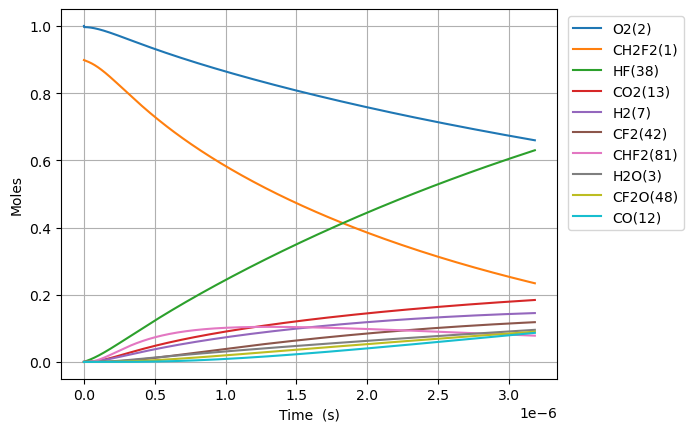

The data file committed next to this chart (first rows):
Time (s), Volume (m^3), N2, Ne, CH2F2(1), O2(2), H2O(3), OH(4), HF(38), CHF(40), CHF2(81), FC1OO1(129), [O]C([O])F(131), H(5), CFO2(136), CO2(13), F(37), HO2(10), [O]OC(F)F(168), H2(7), O(6), CF2O(48), CHFO(46), FC(F)C(F)F(179)
0.0, 0.3098, 3.76, 0.0, 0.8984, 1.0, 0.0, 0.0, 0.0, 0.0, 0.0, 0.0, 0.0, 0.0, 0.0, 0.0, 0.0, 0.0, 0.0, 0.0, 0.0, 0.0, 0.0, 0.0
1.5455380365250034e-23, 0.3098, 3.76, 0.0, 0.8984, 1, 1.1299773919369844e-53, 5.057175895044103e-38, 2.3987526730901122e-18, 2.398752673090111e-18, 2.530198659329711e-20, 1.2544066133222719e-39, 1.4592272320003425e-38, 1.5928246915436257e-29, 3.338407003099189e-34, 1.8496304155151984e-49, 1.8665879176443868e-23, 2.5301986577369196e-20, 4.089941409493215e-38, 3.4975222127470393e-20, 1.8894711186317907e-25, 5.695600252772694e-38, 1.2462485865752222e-37, 2.534759591875188e-41
4.3275065022700095e-23, 0.3098, 3.76, 0.0, 0.8984, 1, 1.3415091597094685e-52, 3.0545342406086715e-37, 6.716507484652314e-18, 6.716507484652311e-18, 7.084556246123188e-20, 7.576615944466898e-39, 8.813732481281636e-38, 4.460017312406598e-29, 2.016397829871908e-33, 2.1958812292996413e-48, 5.2264461694042544e-23, 7.084556241663372e-20, 2.470324611333887e-37, 9.79306219569171e-20, 5.290519132174974e-25, 3.440142552674889e-37, 7.527341462914339e-37, 1.5309947934926139e-40
9.891443433760022e-23, 0.3098, 3.76, 0.0, 0.8984, 1, 1.3171016480457939e-51, 1.4706267502818755e-36, 1.5352017107776718e-17, 1.5352017107776706e-17, 1.6193271419710132e-19, 3.647814431541731e-38, 4.243432790656346e-37, 1.0194835258470323e-28, 9.70808756501241e-33, 2.1559292123245087e-47, 1.1946162672923872e-22, 1.6193271409516266e-19, 1.1893549618806036e-36, 2.238414216158105e-19, 1.2092615159285188e-24, 1.6562805535065722e-36, 3.62409088976074e-36, 7.371080893173055e-40
2.1019317296740046e-22, 0.3098, 3.76, 0.0, 0.8984, 1, 1.1649614919981982e-50, 6.422613386737527e-36, 3.2623036354025525e-17, 3.2623036354025475e-17, 3.441070176688398e-19, 1.5930963989198671e-37, 1.853218584639762e-36, 2.16662019679489e-28, 4.239776893935934e-32, 1.906894973179534e-46, 2.5385595679962643e-22, 3.4410701745222014e-19, 5.194225590056141e-36, 4.756630209335974e-19, 2.5696807213601007e-24, 7.233412321024144e-36, 1.5827357049505252e-35, 3.2191446816814994e-39
4.3275065022700095e-22, 0.3098, 3.76, 0.0, 0.8984, 1, 9.792203282253306e-50, 2.6813146595807474e-35, 6.716507484652313e-17, 6.716507484652296e-17, 7.0845562461231485e-19, 6.650863863839919e-37, 7.736822784059758e-36, 4.461585865631055e-28, 1.7700233930431584e-31, 1.602860123998796e-45, 5.226446169403833e-22, 7.084556241663332e-19, 2.1684869353130843e-35, 9.793062195691709e-19, 5.2905191322614186e-24, 3.019807254022623e-35, 6.607610006021764e-35, 1.3439295356122334e-38
8.778656047462018e-22, 0.3098, 3.76, 0.0, 0.8984, 1, 8.028239870879718e-49, 1.0954045275941474e-34, 1.3624915183151833e-16, 1.362491518315176e-16, 1.4371528384992577e-18, 2.7170949007250037e-36, 3.1607445535968903e-35, 9.054286511065178e-28, 7.231123104992695e-31, 1.314121570383928e-44, 1.0602219372218225e-21, 1.4371528375945523e-18, 8.85897669061683e-35, 1.986592616840318e-18, 1.0732195954216674e-23, 1.2336897971537275e-34, 2.6994242884653386e-34, 5.490390666385406e-38
1.7680955137846038e-21, 0.3098, 3.76, 0.0, 0.8984, 1, 6.501476793750936e-48, 4.427800240751615e-34, 2.744173058015088e-16, 2.7441730580150583e-16, 2.8945472662731165e-18, 1.0982932014847322e-35, 1.2776234845192146e-34, 1.8250765032980615e-27, 2.9229355747492635e-30, 1.0642097185993775e-43, 2.135376577784404e-21, 2.8945472644509626e-18, 3.5809400211974448e-34, 4.001165411382613e-18, 2.1615549598737658e-23, 4.986771410132323e-34, 1.0911504574787165e-33, 2.2193036911471996e-37
3.548555331861408e-21, 0.3098, 3.76, 0.0, 0.8984, 1, 5.232954139530325e-47, 1.7803990027140834e-33, 5.507536137414893e-16, 5.507536137414776e-16, 5.809336121820718e-18, 4.416188658495142e-35, 5.137267839312243e-34, 3.6688031001000224e-27, 1.1752995390688988e-29, 8.565685656817843e-43, 4.285685858908377e-21, 5.809336118163669e-18, 1.4398802329764896e-33, 8.0303110004672e-18, 4.3382256890221543e-23, 2.005158851403992e-33, 4.3874679989811575e-33, 8.923722533580778e-37
7.109474968015016e-21, 0.3098, 3.76, 0.0, 0.8984, 1, 4.1991161373885285e-46, 7.140196304448048e-33, 1.10342622962145e-15, 1.103426229621403e-15, 1.1638913832915473e-17, 1.7710891709338395e-34, 2.0602741734703074e-33, 7.373979863379433e-27, 4.7134768172322516e-29, 6.87342329155529e-42, 8.586304421151567e-21, 1.1638913825588633e-17, 5.77456373640507e-33, 1.608860217863637e-17, 8.6915671482957e-23, 8.041583823403879e-33, 1.7595709018937333e-32, 3.578811859211431e-36
1.423131424032223e-20, 0.3098, 3.76, 0.0, 0.8984, 1, 3.364402788839323e-45, 2.8598028289151677e-32, 2.2087714613813695e-15, 2.2087714613811806e-15, 2.329806925510317e-17, 7.0935946358943756e-34, 8.251843026797478e-33, 1.4855227668640183e-26, 1.8878492633456685e-28, 5.507102859374132e-41, 1.718754154561892e-20, 2.329806924043675e-17, 2.3128374910096305e-32, 3.220518453497469e-17, 1.7398250070749845e-22, 3.220827997258273e-32, 7.047461480664685e-32, 1.4333914420385754e-35
2.847499278493666e-20, 0.3098, 3.76, 0.0, 0.8984, 1, 2.6935679329126912e-44, 1.144666418107916e-31, 4.4194619249012006e-15, 4.419461924900444e-15, 4.661638009947133e-17, 2.8392864985486293e-33, 3.3028877029864576e-32, 3.0101300393969053e-26, 7.556316930546531e-28, 4.409030841798685e-40, 3.439001579447751e-20, 4.661638007012575e-17, 9.257377392460484e-32, 6.443834924765126e-17, 3.48116159312864e-22, 1.2891705709410177e-31, 2.8208212137319047e-31, 5.73730129406134e-35
5.696234987416552e-20, 0.3098, 3.76, 0.0, 0.8984, 1, 2.1556729780744067e-43, 4.5801566728132065e-31, 8.84084285194083e-15, 8.840842851937805e-15, 9.325300178817868e-17, 1.136084433673799e-32, 1.321585302169838e-31, 6.172775430385381e-26, 3.023511028074721e-27, 3.528564667916587e-39, 6.879496429189025e-20, 9.325300172947484e-17, 3.704156786204443e-31, 1.2890467867300402e-16, 6.963834771487251e-22, 5.158361506493447e-31, 1.1286959144702624e-30, 2.2956678357265295e-34
1.1393706405262325e-19, 0.3098, 3.76, 0.0, 0.8984, 1, 1.7248659068929883e-42, 1.8323609136779247e-30, 1.7683604706019966e-14, 1.7683604706007865e-14, 1.8652624516547766e-16, 4.545077508942177e-32, 5.287201772778341e-31, 1.2951789596051128e-25, 1.2096012904414481e-26, 2.823387846670668e-38, 1.376048612854979e-19, 1.8652624504805734e-16, 1.4819039146659571e-30, 2.5783733752370833e-16, 1.392918115320967e-21, 2.0636804951651275e-30, 4.515518620516241e-30, 9.18416619203615e-34
2.2788649240953867e-19, 0.3098, 3.76, 0.0, 0.8984, 1, 1.380023752090475e-41, 7.33004020226571e-30, 3.5369128414177734e-14, 3.536912841412932e-14, 3.730727319196125e-16, 1.8181789692577875e-31, 2.115052833847356e-30, 2.832471146212181e-25, 4.8387989482132836e-26, 2.258924745173718e-37, 2.752246552678419e-19, 3.7307273168475965e-16, 5.928098093264678e-30, 5.157026552251116e-16, 2.78598740166753e-21, 8.255393815069702e-30, 1.806354451198269e-29, 3.6739654679374404e-33
4.557853491233696e-19, 0.3098, 3.76, 0.0, 0.8984, 1, 1.1040714195923092e-40, 2.9321354074398716e-29, 7.074017583049126e-14, 7.074017583029757e-14, 7.461657054260295e-16, 7.273011821286034e-31, 8.460555594388678e-30, 6.6330129333091735e-25, 1.9355983393644762e-25, 1.807225587843154e-36, 5.50464243213045e-19, 7.461657049563133e-16, 2.3713357275631751e-29, 1.031433290627897e-15, 5.572126014368974e-21, 3.3022918988385436e-29, 7.225711821215082e-29, 1.4696459875327643e-32
9.115830625510315e-19, 0.3098, 3.76, 0.0, 0.8984, 1, 8.832781105860571e-40, 1.1728780389272758e-28, 1.4148227066311024e-13, 1.4148227066233547e-13, 1.4923516524314535e-15, 2.9092639203039187e-30, 3.3842910885968375e-29, 1.713792616293207e-24, 7.742550880303713e-25, 1.445814787852248e-35, 1.1009434190255108e-18, 1.4923516514920172e-15, 9.485535893415532e-29, 2.0628945614333854e-15, 1.1144403399805133e-20, 1.3209436354915967e-28, 2.8903435327932577e-28, 5.878703553007786e-32
1.823178489406355e-18, 0.3098, 3.76, 0.0, 0.8984, 1, 7.066308900407197e-39, 4.691559989795016e-28, 2.8296646032831604e-13, 2.829664603252169e-13, 2.9847235464126612e-15, 1.1637174080927017e-29, 1.3537302039821952e-28, 4.9763071243073366e-24, 3.0970518568776524e-24, 1.1566655574636082e-34, 2.2019017703386824e-18, 2.984723544533812e-15, 3.794252953712471e-28, 4.125817103044028e-15, 2.2288958810810534e-20, 5.283828301682109e-28, 1.1561491740642144e-27, 2.351505342016943e-31
3.646369343117002e-18, 0.3098, 3.76, 0.0, 0.8984, 1, 5.653080910757507e-38, 1.876633628184432e-27, 5.659348396585988e-13, 5.65934839646202e-13, 5.969467334256515e-15, 4.6548933244813437e-29, 5.41494833915917e-28, 1.614746358803767e-23, 1.2388270436555984e-23, 9.253379368281679e-34, 4.403818471717985e-18, 5.969467330498945e-15, 1.5177089002847041e-27, 8.251662186263978e-15, 4.457807219335374e-20, 2.113542078523774e-27, 4.624620218101612e-27, 9.406069210112857e-31
7.292751050538296e-18, 0.3098, 3.76, 0.0, 0.8984, 1, 4.522478539096004e-37, 7.50655430056717e-27, 1.1318715983186486e-12, 1.1318715982690614e-12, 1.1938954909469977e-14, 1.8619620778755012e-28, 2.1659848291387195e-27, 5.707428630105769e-23, 4.955320775861605e-23, 7.402725457294204e-33, 8.80765186948843e-18, 1.193895490195539e-14, 6.070851034741479e-27, 1.650335235269854e-14, 8.915630920057026e-20, 8.454189876724362e-27, 1.8498527914970627e-26, 3.7624372526390544e-30
1.4585514465380885e-17, 0.3098, 3.76, 0.0, 0.8984, 1, 3.617988826317774e-36, 3.002626096400292e-26, 2.263745115636687e-12, 2.2637451154383373e-12, 2.3877930057999927e-14, 7.447857884881021e-28, 8.663950214050964e-27, 2.1326597082734344e-22, 1.9821308301169648e-22, 5.922189149583849e-32, 1.76153186450767e-17, 2.3877930042973007e-14, 2.4283434973956603e-26, 3.300673268554632e-14, 1.7831282418352728e-19, 3.3816803007240285e-26, 7.399420573527542e-26, 1.5049768149074174e-29
2.917104129506606e-17, 0.3098, 3.76, 0.0, 0.8984, 1, 2.8943942124100196e-35, 1.201051648677855e-25, 4.527492150264516e-12, 4.5274921494711175e-12, 4.77558803474719e-14, 2.979145130391305e-27, 3.465582193547812e-26, 8.230014959449644e-22, 7.9285283561887165e-22, 4.737754831035454e-31, 3.523065211644289e-17, 4.7755880317427114e-14, 9.713380130785012e-26, 6.601349335115646e-14, 3.5662601802356633e-19, 1.3526730202998619e-25, 2.9597701101327115e-25, 6.019911088382453e-29
5.834209495443642e-17, 0.3098, 3.76, 0.0, 0.8984, 1, 2.315517835810885e-34, 4.804211694008348e-25, 9.054986219487188e-12, 9.054986216313591e-12, 9.55117808960642e-14, 1.1916584968540335e-26, 1.3862332417463256e-25, 3.2318811677529386e-21, 3.1714123465586644e-21, 3.79020526596197e-30, 7.046131873993521e-17, 9.551178083601085e-14, 3.8853532599154644e-25, 1.3202701468203512e-13, 7.132530612003787e-19, 5.410694121243722e-25, 1.1839084195677604e-24, 2.4079652019414037e-28
1.1668420227317714e-16, 0.3098, 3.76, 0.0, 0.8984, 1, 1.8524171835462222e-33, 1.921687840711574e-24, 1.810997435780059e-11, 1.8109974345106195e-11, 1.9102358187184216e-13, 4.7666352720882094e-26, 5.544933237572653e-25, 1.2807274976160096e-20, 1.2685651369911115e-20, 3.032164767760216e-29, 1.4092265070996936e-16, 1.9102358175188058e-13, 1.5541415289750262e-24, 2.640540573424259e-13, 1.4265097695428084e-18, 2.1642782485249858e-24, 4.735634424262356e-24, 9.631862347643902e-28
1.7502630959191785e-16, 0.3098, 3.76, 0.0, 0.8984, 1, 5.2967598599090695e-33, 4.0835910491721916e-24, 2.7164962495982033e-11, 2.716496246900645e-11, 2.865353827262136e-13, 1.0129101199673568e-25, 1.1782982782330154e-24, 2.7140303224876934e-20, 2.6957010370325665e-20, 8.670096533146952e-29, 2.113839814030631e-16, 2.865353825464525e-13, 3.3025508707617323e-24, 3.9608110000145013e-13, 2.139769099875909e-18, 4.59909186865036e-24, 1.0063223611021049e-23, 2.0467708460714688e-27
2.3336841691065856e-16, 0.3098, 3.76, 0.0, 0.8984, 1, 1.1172408953956815e-32, 6.966132669687908e-24, 3.621995063403153e-11, 3.621995058801436e-11, 3.820471834591785e-13, 1.7279056624356867e-25, 2.0100381473906844e-24, 4.623096588942194e-20, 4.598548932339158e-20, 1.828774505728243e-28, 2.8184531081922637e-16, 3.820471832197266e-13, 5.633763336538806e-24, 5.28108142659108e-13, 2.853031052201548e-18, 7.845510440013373e-24, 1.7166675974322327e-23, 3.4915503549025884e-27
3.5005263154814e-16, 0.3098, 3.76, 0.0, 0.8984, 1, 3.0515351452892445e-32, 1.442251595769757e-23, 5.432992690982085e-11, 5.432992681454815e-11, 5.730707846401748e-13, 3.577409695103954e-25, 4.161528274593086e-24, 9.55781678230418e-20, 9.52071164206944e-20, 4.994950475462282e-28, 4.2276796665470614e-16, 5.730707842815968e-13, 1.1663991471131487e-23, 7.921622279712166e-13, 4.279561110514567e-18, 1.6243135231183284e-23, 3.55414228291907e-23, 7.228811686178247e-27
4.667368461856214e-16, 0.3098, 3.76, 0.0, 0.8984, 1, 6.384839169398325e-32, 2.4528959279694952e-23, 7.243990318512496e-11, 7.243990302309103e-11, 7.640943853747167e-13, 6.084237653564394e-25, 7.077668909625803e-24, 1.6242088812423787e-19, 1.6192237002157296e-19, 1.0451107322483768e-27, 5.6369061779454e-16, 7.64094384897412e-13, 1.98373944279887e-23, 1.0562163132783002e-12, 5.706100810844793e-18, 2.7625322280864963e-23, 6.04466519050277e-23, 1.2294315486167778e-26
5.834210608231028e-16, 0.3098, 3.76, 0.0, 0.8984, 1, 1.1623368467727103e-31, 3.747476516996997e-23, 9.054987945990918e-11, 9.054987921235797e-11, 9.551179856309146e-13, 9.29534147715871e-25, 1.0813077677037224e-23, 2.4800880651070707e-19, 2.473807947110543e-19, 1.9025841654562502e-27, 7.046132639033914e-16, 9.551179850353119e-13, 3.030705602372225e-23, 1.3202703985800001e-12, 7.13265084192022e-18, 4.2205255726857197e-23, 9.234882617994e-23, 1.8782936222323008e-26
8.167894900980657e-16, 0.3098, 3.76, 0.0, 0.8984, 1, 3.068921207297283e-31, 7.206290184119276e-23, 1.267698320078853e-10, 1.2676983153185312e-10, 1.3371651846782348e-12, 1.787461679822737e-24, 2.079315945023645e-23, 4.765977008331322e-19, 4.757044933285474e-19, 5.023383323639563e-27, 9.864585407125813e-16, 1.3371651838473478e-12, 5.827939208339202e-23, 1.8483785691669096e-12, 9.985782545308602e-18, 8.11592332402206e-23, 1.7758351751028134e-22, 3.6118920474221406e-26
1.2835263486479914e-15, 0.3098, 3.76, 0.0, 0.8984, 1, 1.186711264580364e-30, 1.758130031437665e-22, 1.9920973709750733e-10, 1.9920973593613295e-10, 2.1012595769484268e-12, 4.360867548725944e-24, 5.072898169616367e-23, 1.1620231323008581e-18, 1.1605748520440159e-18, 1.942462696694078e-26, 1.5501490330764468e-15, 2.1012595756521835e-12, 1.4218405279033184e-22, 2.9045949102751772e-12, 1.5692171743431087e-17, 1.9800406613271781e-22, 4.332499875055251e-22, 8.811922589043275e-26
2.217000065747843e-15, 0.3098, 3.76, 0.0, 0.8984, 1, 6.2455970174009285e-30, 5.217237978503544e-22, 3.4408954725141005e-10, 3.4408954380509556e-10, 3.629448338172387e-12, 1.2940649515818186e-23, 1.5053527663557838e-22, 3.446599019893676e-18, 3.4439417894894196e-18, 1.0222926234507539e-25, 2.6775297726103948e-15, 3.6294483359662814e-12, 4.2192327263708895e-22, 5.0170275922293085e-12, 2.710545371386141e-17, 5.87566902346046e-22, 1.2856454310691583e-21, 2.6148894902436335e-25
4.0839474999475456e-15, 0.3098, 3.76, 0.0, 0.8984, 1, 3.994789293053247e-29, 1.767055405668696e-21, 6.338491674578799e-10, 6.338491557857488e-10, 6.6858257673831884e-12, 4.3828075727204857e-23, 5.098383478619418e-22, 1.1669565182358526e-17, 1.1664094951654475e-17, 6.538560437204082e-25, 4.932290271364876e-15, 6.685825763440589e-12, 1.4289881061591398e-21, 9.241892955088415e-12, 4.9934031385242277e-17, 1.990002978836893e-21, 4.354281135156296e-21, 8.856224635799507e-25
7.817842368346952e-15, 0.3098, 3.76, 0.0, 0.8984, 1, 2.848485902331515e-28, 6.472077506265092e-21, 1.2133684074654664e-09, 1.2133683647175461e-09, 1.2798580252852893e-11, 1.6051639565788355e-22, 1.8672189100819576e-21, 4.2731163425852765e-17, 4.2718486759688234e-17, 4.662041898213549e-24, 9.441807348873828e-15, 1.2798580245769116e-11, 5.2335117572727984e-21, 1.7691623676611006e-11, 9.559924213230263e-17, 7.288209894908751e-21, 1.59470847362781e-20, 3.243497130732026e-24
1.5285632105145763e-14, 0.3098, 3.76, 0.0, 0.8984, 1, 2.150001132414269e-27, 2.474147642795949e-20, 2.372406885859251e-09, 2.3724067224640167e-09, 2.502408773206363e-11, 6.135473967640197e-22, 7.136995553381741e-21, 1.6331612358942053e-16, 1.6328271248475126e-16, 3.518425627400509e-23, 1.8460825835038545e-14, 2.5024087720015705e-11, 2.0004011821203373e-20, 3.459108510288298e-11, 1.8696188680475587e-16, 2.7857997096811787e-20, 6.095448872892154e-20, 1.2397611585142896e-23
3.0221211578743385e-14, 0.3098, 3.76, 0.0, 0.8984, 1, 1.6707085456829116e-26, 9.673413084137065e-20, 4.690483836161265e-09, 4.690483197488415e-09, 4.9475096724019125e-11, 2.3982576646931458e-21, 2.7896266471171776e-20, 6.383330562690468e-16, 6.382328906179801e-16, 2.7334147749094146e-22, 3.6498800219209114e-14, 4.947509670724359e-11, 7.819071439832472e-20, 6.839000788840643e-11, 3.6981608529683236e-16, 1.0889256048744815e-19, 2.382564997239098e-19, 4.84593209174373e-23
6.009237052593863e-14, 0.3098, 3.76, 0.0, 0.8984, 1, 1.3176977702786967e-25, 3.8266604679295055e-19, 9.326637710823081e-09, 9.326635185664817e-09, 9.837709084570958e-11, 9.482509872333328e-21, 1.1029083110754353e-19, 2.523752518964709e-15, 2.5234177065801676e-15, 2.154820134279592e-21, 7.257449933350631e-14, 9.837709083970446e-11, 3.091458017168006e-19, 1.3598785319194993e-10, 7.360402491751183e-16, 4.305532457953339e-19, 9.420086717352528e-19, 1.9159666037462923e-22
8.996352947313387e-14, 0.3098, 3.76, 0.0, 0.8984, 1, 4.171520179655797e-25, 8.580315206700999e-19, 1.3962791550895285e-08, 1.3962785891345972e-08, 1.4727905315583648e-10, 2.125351956824471e-20, 2.4718308565209816e-19, 5.65635057872789e-15, 5.655646275890844e-15, 6.819447108954925e-21, 1.0864986648751846e-13, 1.472790531868158e-10, 6.9287511582311e-19, 2.0358569813957763e-10, 1.10295227291814e-15, 9.650179932635365e-19, 2.111291220130146e-18, 4.29419302425311e-22
1.1983468842032912e-13, 0.3098, 3.76, 0.0, 0.8984, 1, 9.50772647650064e-25, 1.5230700280769871e-18, 1.8598945356377882e-08, 1.8598935314533802e-08, 1.961809836610116e-10, 3.771172673184772e-20, 4.385678921462508e-19, 1.0036124040308979e-14, 1.0034915412352551e-14, 1.55380741923979e-20, 1.4472490295516468e-13, 1.961809837541366e-10, 1.2293767563803827e-18, 2.7118354273234485e-10, 1.4705523949150578e-15, 1.71230818132826e-18, 3.746103414191866e-18, 7.619273423641178e-22
1.795770063147196e-13, 0.3098, 3.76, 0.0, 0.8984, 1, 3.1950268349979603e-24, 3.423492007204703e-18, 2.7871252863574273e-08, 2.7871230313439846e-08, 2.939847492930951e-10, 8.469217005950381e-20, 9.847867325549696e-19, 2.253717977296507e-14, 2.2534558040872417e-14, 5.217321629526434e-20, 2.1687399088404258e-13, 2.939847495801671e-10, 2.7606865322614697e-18, 4.063792308591403e-10, 2.2078182536354856e-15, 3.845483265709273e-18, 8.412312803585495e-18, 1.711000165593305e-21
2.3931932420911007e-13, 0.3098, 3.76, 0.0, 0.8984, 1, 7.447279241537127e-24, 6.085716014516101e-18, 3.7143560232412245e-08, 3.7143520182396764e-08, 3.9178838779117936e-10, 1.5042711833995325e-19, 1.7489091096812487e-18, 4.0026896408094045e-14, 4.002232235072754e-14, 1.2152740879640674e-19, 2.8902177260975017e-13, 3.917883883591725e-10, 4.903061034224614e-18, 5.415749175801978e-10, 2.947839601467214e-15, 6.830237784875646e-18, 1.494063158090163e-17, 3.0388158767931326e-21
2.9906164210350055e-13, 0.3098, 3.76, 0.0, 0.8984, 1, 1.4341541955774883e-23, 9.511678791726845e-18, 4.641586746289185e-08, 4.6415804921419514e-08, 4.89591899208683e-10, 2.349201302138587e-19, 2.7308935150684207e-18, 6.25052486706763e-14, 6.2498183140121e-14, 2.33878202987425e-19, 3.611682584340384e-13, 4.895919001360574e-10, 7.656484964651311e-18, 6.767706029040518e-10, 3.690618366585703e-15, 1.066674463074089e-17, 2.3331054047811015e-17, 4.745375288373789e-21
3.5880395999789104e-13, 0.3098, 3.76, 0.0, 0.8984, 1, 2.453006023812657e-23, 1.3703367973353862e-17, 5.568817455501307e-08, 5.568808453052345e-08, 5.873952836004126e-10, 3.3817485722131977e-19, 3.930697357402856e-18, 8.997221063507514e-14, 8.996211455859298e-14, 3.9977324290326193e-19, 4.333134589291986e-13, 5.873952849568907e-10, 1.1020942626140036e-17, 8.119662868394606e-10, 4.436156527837099e-15, 1.5355181202632e-17, 3.3583574361325114e-17, 6.830679234636562e-21
4.78288595786672e-13, 0.3098, 3.76, 0.0, 0.8984, 1, 5.721015606802038e-23, 2.4391273785565537e-17, 7.423278832418046e-08, 7.423262835903158e-08, 7.83001671509083e-10, 6.009829527070338e-19, 6.98360593739509e-18, 1.5987186787180172e-13, 1.5985409376335153e-13, 9.311906081721173e-19, 5.776000430167407e-13, 7.830016739006303e-10, 1.9582901118432404e-17, 1.0823576505773248e-09, 5.93551835448963e-15, 2.7288499157605938e-17, 5.967488694517715e-17, 1.2137523816429856e-20
5.97773231575453e-13, 0.3098, 3.76, 0.0, 0.8984, 1, 1.1073211047083023e-22, 3.816532884573308e-17, 9.277740153991452e-08, 9.277715166804369e-08, 9.786075519552151e-10, 9.388805952549672e-19, 1.090729437850927e-17, 2.497256609299703e-13, 2.496980533784515e-13, 1.800131044297483e-18, 7.218816094176533e-13, 9.786075555585338e-10, 3.0588811003896154e-17, 1.3527490088638338e-09, 7.445940906550628e-15, 4.2631609675346694e-17, 9.321452265893876e-17, 1.8959356295990853e-20
7.17257867364234e-13, 0.3098, 3.76, 0.0, 0.8984, 1, 1.9064158382723155e-22, 5.504226209178852e-17, 1.1132201420221545e-07, 1.1132165445768876e-07, 1.1742129253995524e-09, 1.3518984954629012e-18, 1.5701404480706607e-17, 3.595333718610839e-13, 3.5949377608921993e-13, 3.095369893360768e-18, 8.661582471080862e-13, 1.174212930317793e-09, 4.4038540215519524e-17, 1.6231403617727066e-09, 8.96744083900594e-15, 6.138600452960361e-17, 1.342024324210005e-16, 2.729618369737786e-20
9.562271389417958e-13, 0.3098, 3.76, 0.0, 0.8984, 1, 4.514459212920516e-22, 9.816984628748592e-17, 1.4841123786651834e-07, 1.484105984793782e-07, 1.5654221530729659e-09, 2.403414446516382e-18, 2.7899497294870365e-17, 6.390097004038476e-13, 6.389396663302307e-13, 7.310123555698182e-18, 1.1546970824901617e-12, 1.5654221606443287e-09, 7.826894302111929e-17, 2.1639230517443443e-09, 1.2043737640547795e-14, 1.0913444511581201e-16, 2.385228835098325e-16, 4.8514850594042774e-20
1e-12, 0.3098, 3.76, 0.0, 0.8984, 1, 5.164559404561909e-22, 1.0743190365446472e-16, 1.552050041368469e-07, 1.5520430487241552e-07, 1.6370811352172037e-09, 2.6286171353199946e-18, 3.051078263465196e-17, 6.988512321916748e-13, 6.987746892875055e-13, 8.35859831597208e-18, 1.207547734355118e-12, 1.6370811432433076e-09, 8.559819190579663e-17, 2.2629801600315556e-09, 1.2612052704091907e-14, 1.1936086641312453e-16, 2.608600569350598e-16, 5.3058235461706613e-20
1.1951964105193578e-12, 0.3098, 3.76, 0.0, 0.8984, 1, 8.831756147580413e-22, 1.5390358328783104e-16, 1.855004593170902e-07, 1.8549946042509586e-07, 1.9566293580917495e-09, 3.75576839845626e-18, 4.357511320074668e-17, 9.982991679868045e-13, 9.98190083893679e-13, 1.4262981289374845e-17, 1.4432172381763294e-12, 1.956629367872973e-09, 1.222730872425623e-16, 2.7047057210631544e-09, 1.5164537743330623e-14, 1.7054535976764228e-16, 3.726358609991337e-16, 7.579357890668665e-20
1.6731349536744817e-12, 0.3098, 3.76, 0.0, 0.8984, 1, 2.435242647837131e-21, 3.037036439415013e-16, 2.596788955770458e-07, 2.596769380925561e-07, 2.7390377142737254e-09, 7.363931942753997e-18, 8.534793160664281e-17, 1.9563108434152185e-12, 1.9560978437155737e-12, 3.911142754826775e-17, 2.0202042444123782e-12, 2.7390377248837573e-09, 2.395985455812119e-16, 3.786271000007942e-09, 2.1540159708293546e-14, 3.344003313753901e-16, 7.30237894800422e-16, 1.4853143566670813e-19
2.1510734968296054e-12, 0.3098, 3.76, 0.0, 0.8984, 1, 5.202089259393182e-21, 5.054728666530952e-16, 3.3385732298209217e-07, 3.3385408746795525e-07, 3.521438022194417e-09, 1.2178275221730896e-17, 1.4099786164155556e-16, 3.2335550275028088e-12, 3.2332037242213913e-12, 8.31090925651594e-17, 2.5971247449529386e-12, 3.5214380250669172e-09, 3.9600679178252655e-16, 4.867836203147954e-09, 2.8095332601885036e-14, 5.530424858050463e-16, 1.2070055309701174e-15, 2.455101866664596e-19
3.106950583139853e-12, 0.3098, 3.76, 0.0, 0.8984, 0.9999, 1.5848081311149687e-20, 1.069039092706362e-15, 4.822141512275032e-07, 4.822074013739143e-07, 5.086214605758007e-09, 2.5433023634219836e-17, 2.938413205748086e-16, 6.745687643909589e-12, 6.744956727658764e-12, 2.504190607741114e-16, 3.750788133313715e-12, 5.086214549327603e-09, 8.260392039313165e-16, 7.0309664001717445e-09, 4.174843325861074e-14, 1.1550533781138266e-15, 2.5180256734605498e-15, 5.121921016634549e-19
3.9672399608190764e-12, 0.3098, 3.76, 0.0, 0.8984, 0.9999, 3.329893442728997e-20, 1.7643185775166691e-15, 6.157352663647018e-07, 6.157242612089229e-07, 6.494486287812609e-09, 4.150628854519352e-17, 4.786402338169378e-16, 1.0998248663750688e-11, 1.0997058886221902e-11, 5.213400793656599e-16, 4.788912674988903e-12, 6.4944861032340375e-09, 1.346650153871518e-15, 8.977783363789052e-09, 5.466057769328935e-14, 1.8851502403503965e-15, 4.105460267165642e-15, 8.351140237641573e-19
4.8275293384983e-12, 0.3098, 3.76, 0.0, 0.8984, 0.9999, 6.054252539310773e-20, 2.644000347258759e-15, 7.492563528121895e-07, 7.492400574989526e-07, 7.902732329587993e-09, 6.151676858659032e-17, 7.080605242926015e-16, 1.628491641421946e-11, 1.6283156976154465e-11, 9.393392638571539e-16, 5.826906900717516e-12, 7.902731918590795e-09, 1.993763296277559e-15, 1.0924600152410677e-08, 6.81704185245073e-14, 2.794173600277895e-15, 6.078945212631577e-15, 1.2365831719055673e-18
5.687818716177523e-12, 0.3098, 3.76, 0.0, 0.8984, 0.9999, 9.990703853550334e-20, 3.714092062399519e-15, 8.827774105700548e-07, 8.827547902889675e-07, 9.310952893354035e-09, 8.547535671512705e-17, 9.819751590563264e-16, 2.260561394225256e-11, 2.260317427862551e-11, 1.5363034201060242e-15, 6.864802729610333e-12, 9.310952131209873e-09, 2.7673314786561278e-15, 1.2871416792515008e-08, 8.228393686257492e-14, 3.882651345012751e-15, 8.43846338000152e-15, 1.7166020693697294e-18
6.548108093856746e-12, 0.3098, 3.76, 0.0, 0.8984, 0.9999, 1.5379670061775268e-19, 4.9806007090088156e-15, 1.0162984396383952e-06, 1.0162684596236299e-06, 1.0719148140648905e-08, 1.1339291408748722e-16, 1.3002574801782814e-15, 2.99602645964374e-11, 2.9957034377920184e-11, 2.3441170920383255e-15, 7.902632069494311e-12, 1.0719146876164445e-08, 3.667307615375127e-15, 1.4818233310578527e-08, 9.700711314617405e-14, 5.151109541021223e-15, 1.1183997751818456e-14, 2.2751732393258846e-18
7.40839747153597e-12, 0.3098, 3.76, 0.0, 0.8984, 0.9998, 2.2469137048619627e-19, 6.449532598427942e-15, 1.149819440017317e-06, 1.1497810655473048e-06, 1.2127318232286718e-08, 1.4528027030103104e-16, 1.662781201786716e-15, 3.83487920233141e-11, 3.834466115773073e-11, 3.3946625361906614e-15, 8.94042681693754e-12, 1.2127316287796603e-08, 4.6936446870190534e-15, 1.676504973307581e-08, 1.1234592714127435e-13, 6.600072449290858e-15, 1.431553142163096e-14, 2.9122992048285903e-18
9.128976226894416e-12, 0.3098, 3.76, 0.0, 0.8984, 0.9998, 4.277666909636013e-19, 1.0018688172347567e-14, 1.416861354707373e-06, 1.4168030873377836e-06, 1.4943583588506998e-08, 2.210075513930125e-16, 2.5200494262755416e-15, 5.822717315197893e-11, 5.822091167108266e-11, 6.3514667945602294e-15, 1.1016040068114788e-11, 1.494357964508894e-08, 7.125213863350021e-15, 2.0658682397260697e-08, 1.448943841554488e-13, 1.004160108949868e-14, 2.173652953995485e-14, 4.422225614135496e-18
1e-11, 0.3098, 3.76, 0.0, 0.8984, 0.9998, 5.671614926906276e-19, 1.215869474282948e-14, 1.5520482969544717e-06, 1.5519783812200466e-06, 1.6369248749133818e-08, 2.654415950279089e-16, 3.0209898410672624e-15, 6.986676905454535e-11, 6.985926205583437e-11, 8.348332154968086e-15, 1.2066873168332606e-11, 1.636924341496072e-08, 8.548682178762313e-15, 2.2629790397074352e-08, 1.6233489598228618e-13, 1.2061234338718907e-14, 2.6081920606083786e-14, 5.306417934188512e-18
1.0849554982252863e-11, 0.3098, 3.76, 0.0, 0.8984, 0.9998, 7.304508676335105e-19, 1.446959595008218e-14, 1.683903154641248e-06, 1.683820856009577e-06, 1.7759750234496262e-08, 3.1274322199756467e-16, 3.552776789020309e-15, 8.224015225491499e-11, 8.223132267090276e-11, 1.066172825073492e-14, 1.3091897434311693e-11, 1.7759743263655445e-08, 1.0061664137303882e-14, 2.455231499682762e-08, 1.7997713272172997e-13, 1.421139623049184e-14, 3.0701324626653514e-14, 6.246401479402108e-18
... 543 more rows
